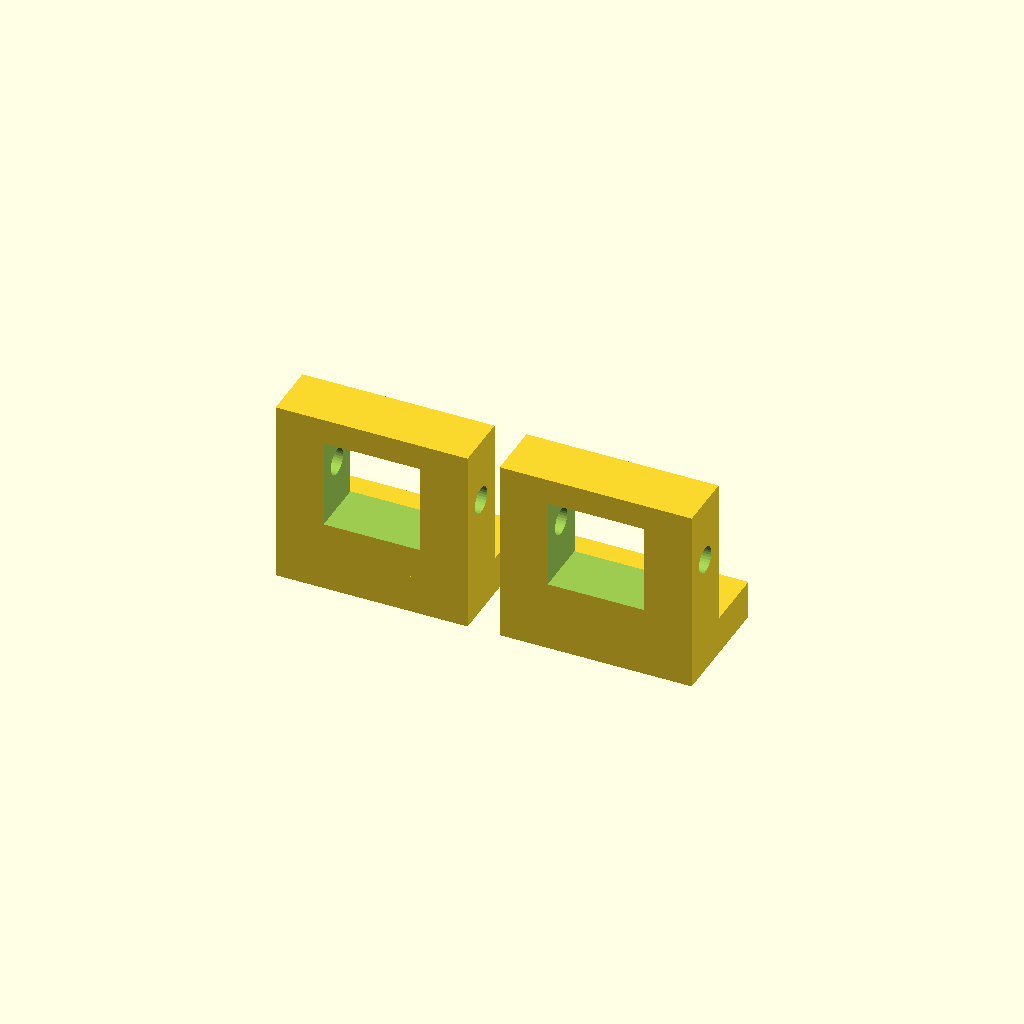
Cell 1: the model at its default parameters.
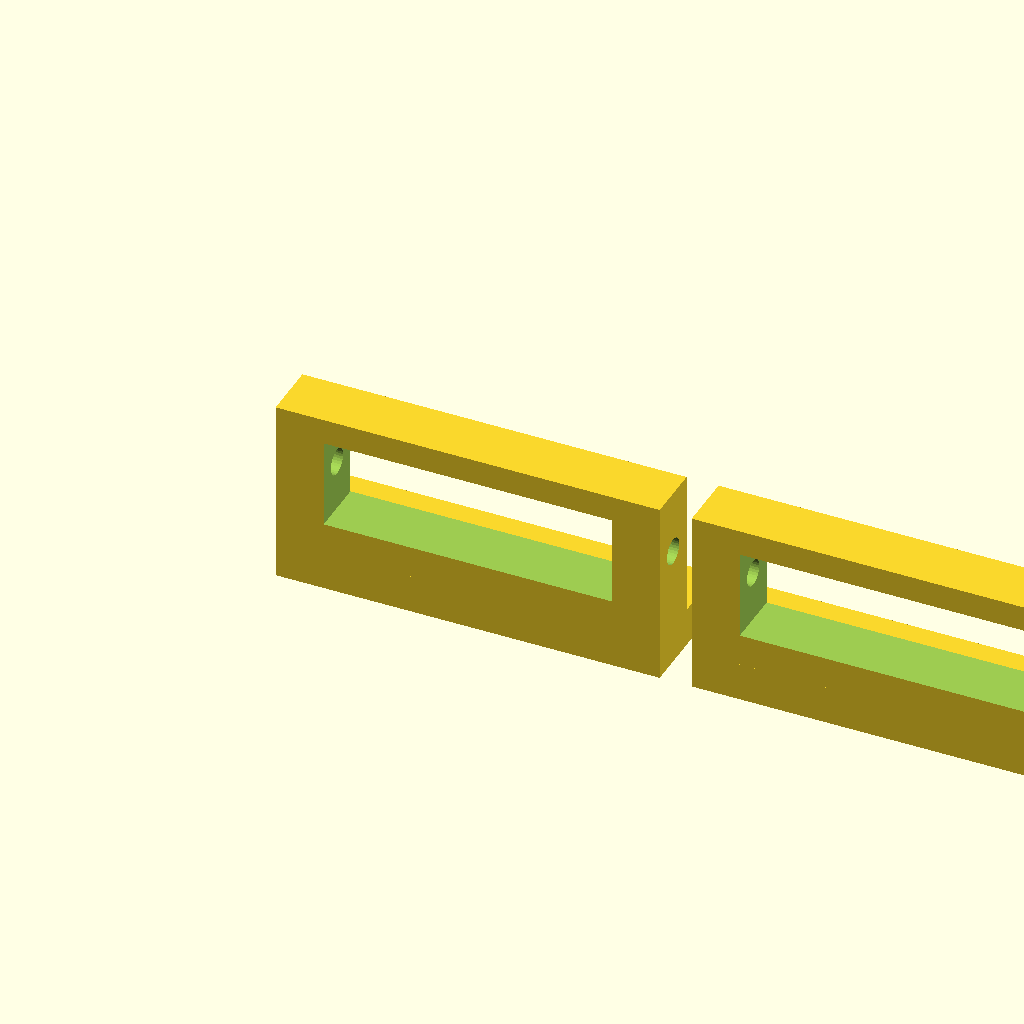
Cell 2: the same model with BODY_W = 120.
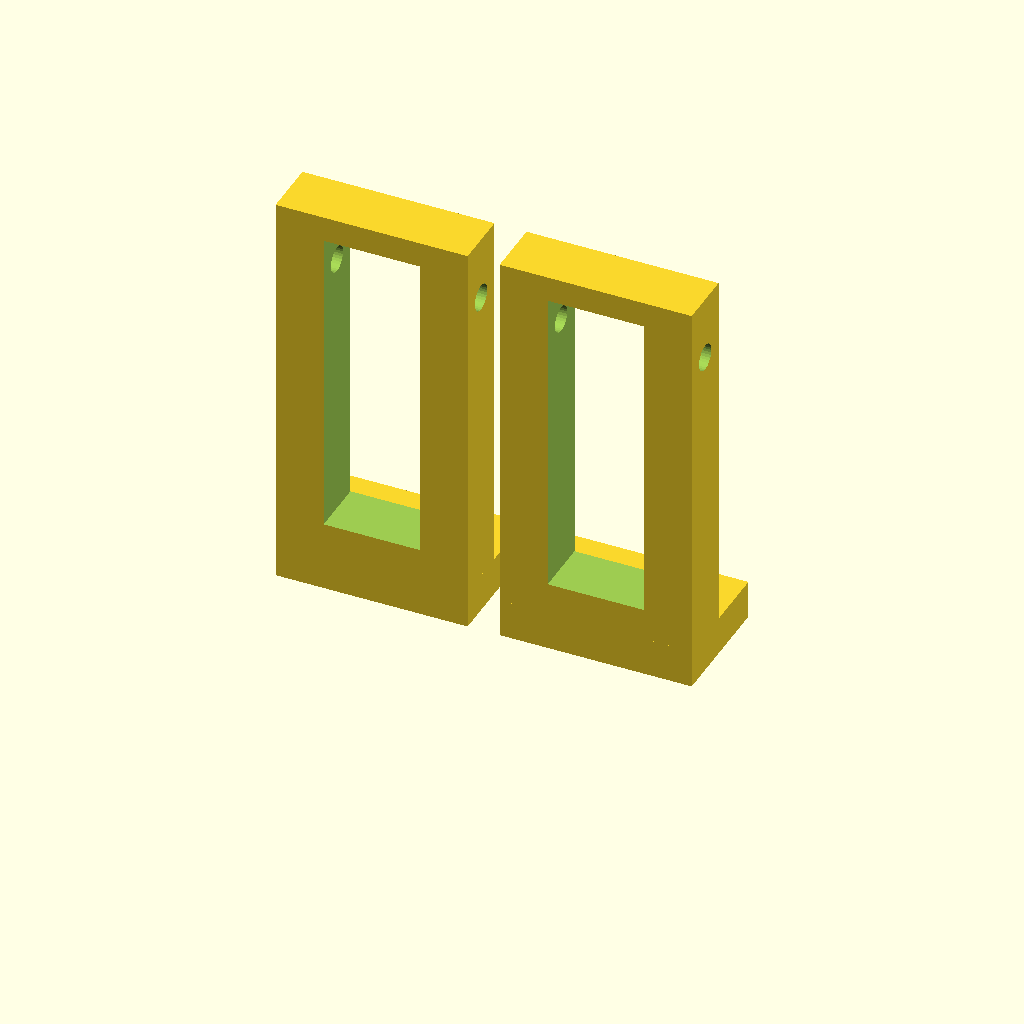
Cell 3 — BODY_H set to 140, the other parameters unchanged.
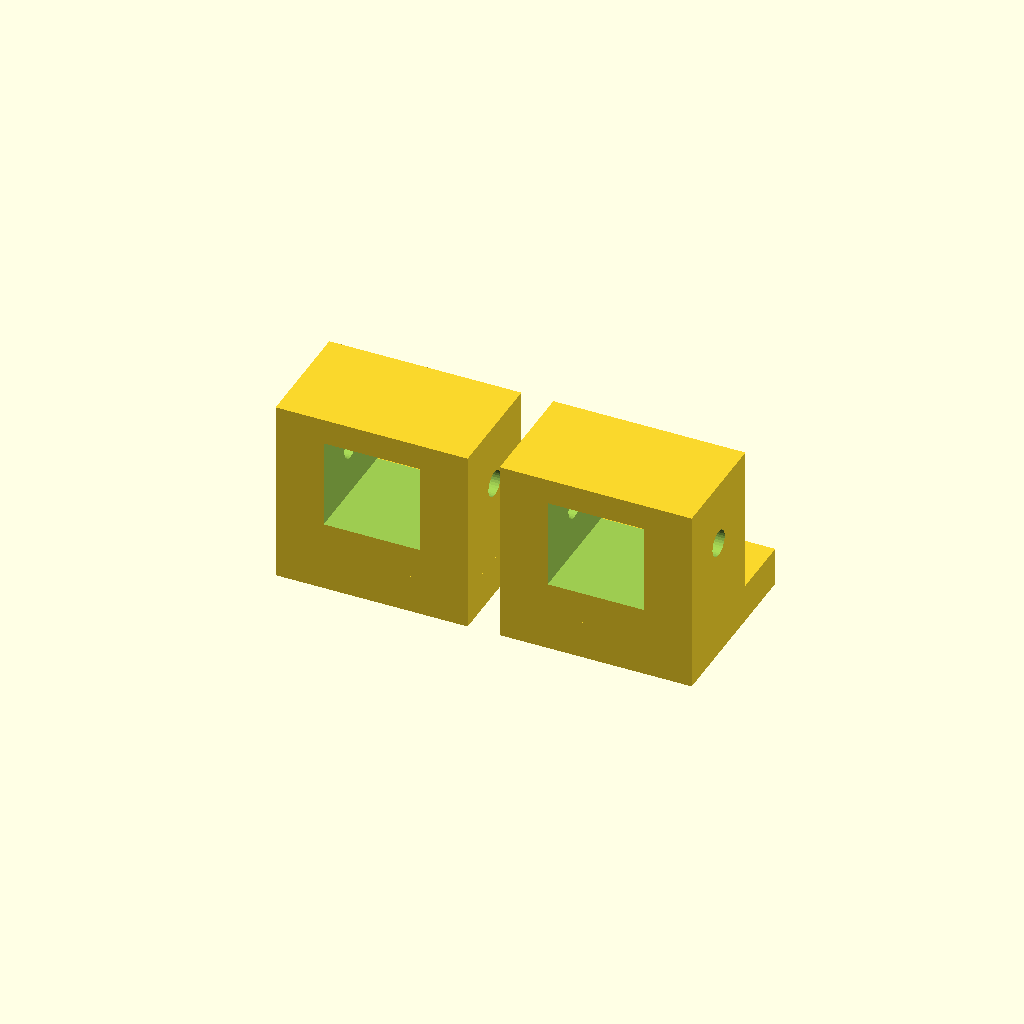
Cell 4: the same model with BODY_T = 36.
All cells are drawn from one camera (rotation 55°, 0°, 25°, orthographic, colour scheme Cornfield), so only the parameter changes between them.
Source of the model, cad/latitude-base/LatBase_HingeBracket.scad:
// ============================================================
// HEM-001 — Latitude Adjustment Base: HINGE BRACKET
// One of a matched pair. Pivots the altitude plate on the
// azimuth plate. Print/machine 2 identical parts.
// Material: 6061-T6 Aluminium, machined from 80×60×20mm block
// Part No: HEM-LAT-003 (qty 2)
// Revision: 1.0 | 2026-06
// ============================================================
//
// GEOMETRY:
// The bracket is an L-shape or U-clamp that:
//   - Bolts to the AZIMUTH plate (M8 × 2 per bracket, down through)
//   - Provides a precision Ø8mm pivot bore for the M8 hinge bolt
//   - The altitude plate pivot hole aligns with this bore
//
// The pivot bolt is a shoulder bolt or precision ground M8 bolt
// with a Ø8mm h6 shoulder and M8 thread at the end.
// A 6205 bearing (25×52×15mm) can be substituted at each pivot
// for zero-slop rotation — recommended for imaging builds.
//
// For the 6205 bearing option:
//   PIVOT_BORE = 52.05mm (H7) and a 25mm shoulder bolt is used.
// Default here uses a simple M8 pivot bolt (adequate for visual
// and casual imaging use).
// ============================================================

// ---- PARAMETERS ----

// Bracket body
BODY_W  = 60;    // mm — bracket width (left-right)
BODY_H  = 70;    // mm — bracket height (vertical)
BODY_T  = 18;    // mm — bracket thickness (fore-aft)

// Pivot bore (M8 shoulder or precision bolt)
PIVOT_BORE      = 8.2;    // mm — M8 clearance for pivot bolt
// For 6205 bearing upgrade: set to 52.05mm and change PIVOT_H accordingly
PIVOT_H         = BODY_W; // pivot bore runs full width of bracket

// Azimuth plate attachment bolts (2× M8 tapped into az plate)
AZ_BOLT_SPACING = 40;     // mm — spacing between two bolts, along bracket length
AZ_BOLT_BORE    = 8.5;    // mm — M8 clearance through bracket foot
AZ_BOLT_INSET   = 15;     // mm — inset from each end of foot

// Alt plate contact face (top of bracket — where alt plate rests on pivot)
// No fasteners here — alt plate is free to pivot about the bolt

// Foot thickness (where bracket bolts to az plate)
FOOT_T  = 12;    // mm — foot thickness
FOOT_W  = BODY_W;

// ---- GEOMETRY ----

module hinge_bracket() {
    difference() {
        union() {
            // Main vertical body
            cube([BODY_W, BODY_T, BODY_H - FOOT_T]);

            // Foot (extends forward for bolt access)
            translate([0, 0, 0])
                cube([FOOT_W, BODY_T + 20, FOOT_T]);
        }

        // ---- PIVOT BORE (horizontal — runs through bracket width) ----
        // Located at top of vertical body
        translate([-0.5, BODY_T/2, BODY_H - FOOT_T - 20])
            rotate([0, 90, 0])
                cylinder(d=PIVOT_BORE, h=BODY_W+1, $fn=32);

        // ---- AZ PLATE ATTACHMENT BOLTS (2× M8 through foot) ----
        translate([AZ_BOLT_INSET, BODY_T/2, -0.5])
            cylinder(d=AZ_BOLT_BORE, h=FOOT_T+1, $fn=24);
        translate([BODY_W - AZ_BOLT_INSET, BODY_T/2, -0.5])
            cylinder(d=AZ_BOLT_BORE, h=FOOT_T+1, $fn=24);

        // ---- LIGHTENING SLOT (optional — central body) ----
        translate([15, -0.5, FOOT_T + 10])
            cube([BODY_W - 30, BODY_T + 1, BODY_H - FOOT_T - 30]);
    }
}

hinge_bracket();

// Render second bracket alongside for reference
translate([BODY_W + 10, 0, 0]) hinge_bracket();
Parameter table extracted from the source (name, type, default, range or options):
BODY_W: number, default 60
BODY_H: number, default 70
BODY_T: number, default 18
PIVOT_BORE: number, default 8.2
AZ_BOLT_SPACING: number, default 40
AZ_BOLT_BORE: number, default 8.5
AZ_BOLT_INSET: number, default 15
FOOT_T: number, default 12
